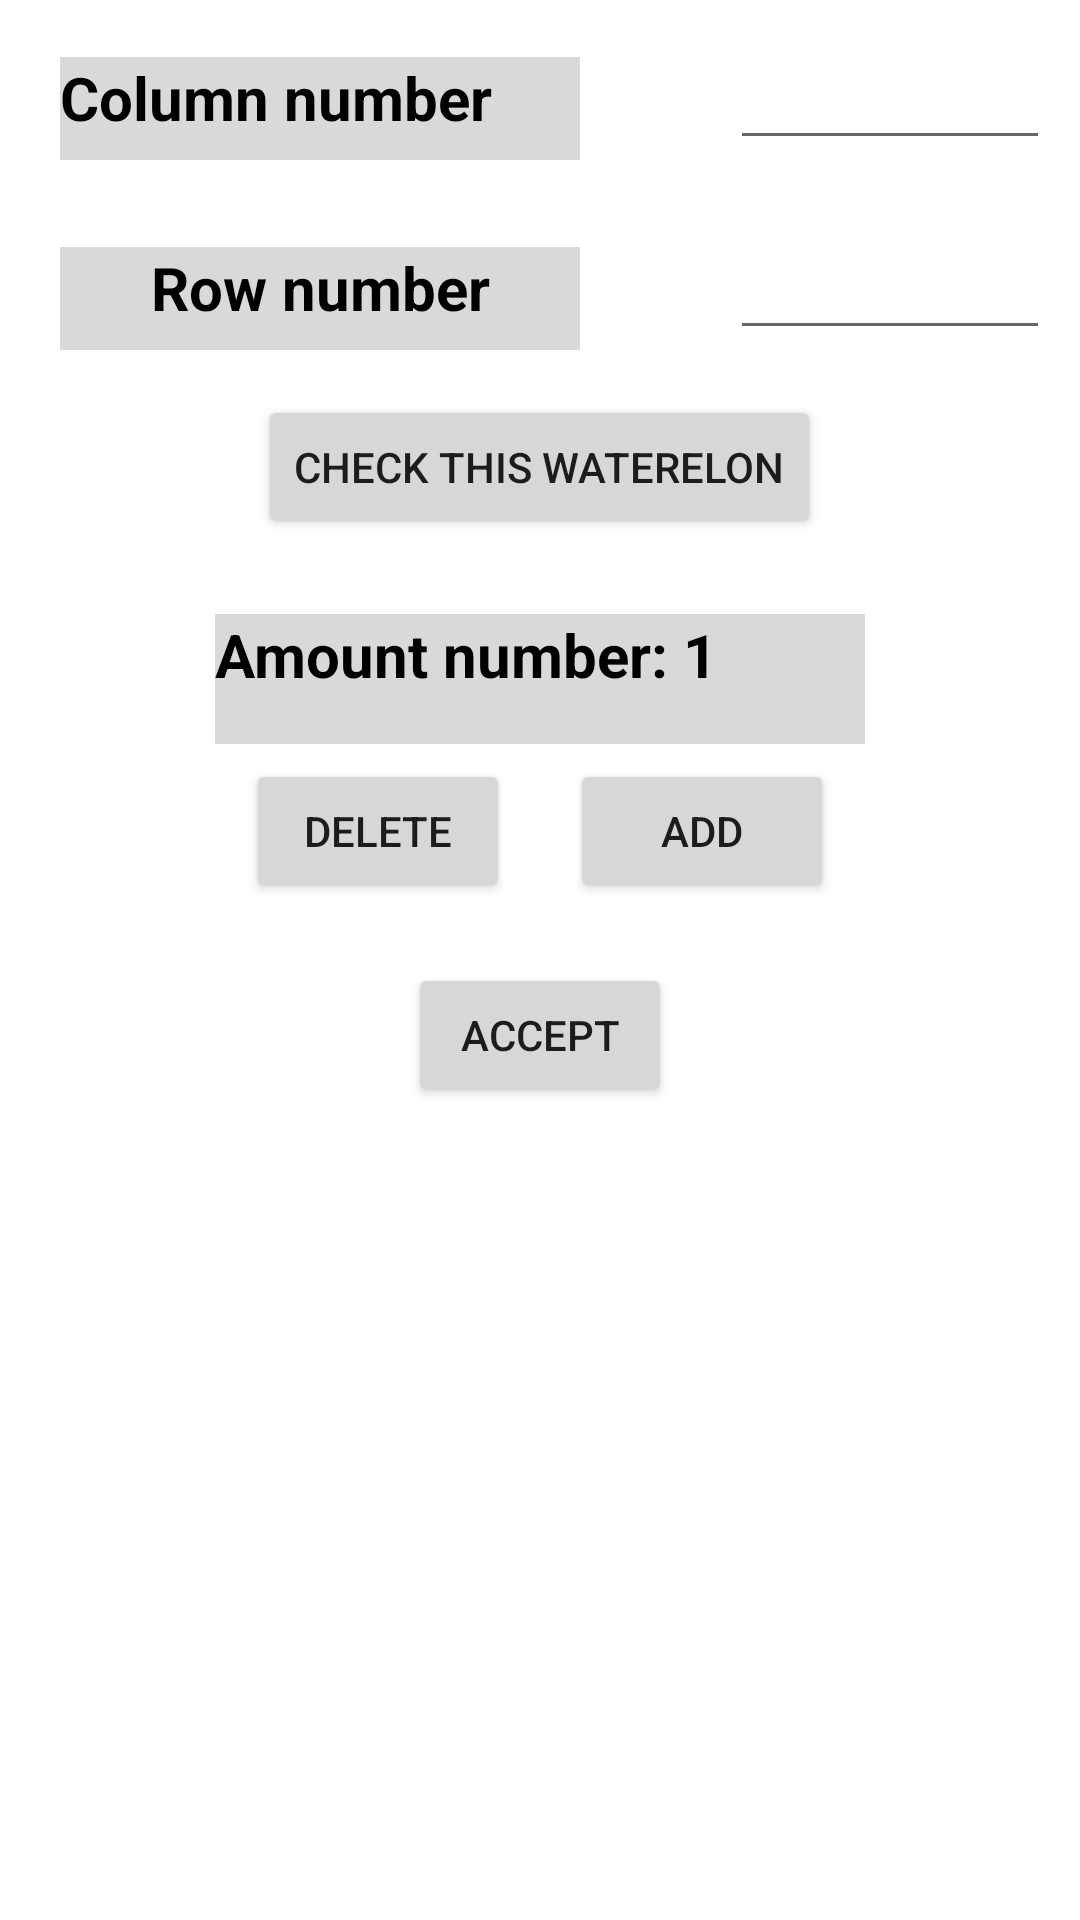

This screen was rendered from an Android layout file. Write that file and the resources it references.
<!-- AndroidManifest.xml: application theme Theme.ArbuzHomeWork -->
<!-- res/layout/choosingwindow.xml -->
<?xml version="1.0" encoding="utf-8"?>
<RelativeLayout xmlns:android="http://schemas.android.com/apk/res/android"
    android:layout_width="match_parent"
    android:background="@drawable/choosin_back"
    android:layout_height="match_parent">


    <LinearLayout
        android:layout_marginLeft="20dp"
        android:id="@+id/linear1"
        android:orientation="horizontal"
        android:layout_marginTop="10dp"
        android:layout_width="match_parent"
        android:layout_height="wrap_content">
        <TextView
            android:id="@+id/coltv"
            android:text="Column number"
            android:textSize="20sp"
            android:textColor="@color/black"
            android:textStyle="bold"
            android:background="#D9D9D9"
            android:layout_width="520px"
            android:layout_height="130px"/>

        <EditText
            android:id="@+id/colet"
            android:layout_marginLeft="50dp"
            android:layout_width="320px"
            android:layout_height="130px"/>
    </LinearLayout>

    <LinearLayout
        android:layout_marginLeft="20dp"
        android:id="@+id/linear2"
        android:layout_marginTop="20dp"
        android:layout_below="@+id/linear1"
        android:orientation="horizontal"
        android:layout_width="match_parent"
        android:layout_height="wrap_content">
        <TextView
            android:id="@+id/rowtv"
            android:textAlignment="center"
            android:text="Row number"
            android:textSize="20sp"
            android:textColor="@color/black"
            android:textStyle="bold"
            android:background="#D9D9D9"
            android:layout_width="520px"
            android:layout_height="130px"/>

        <EditText
            android:id="@+id/rowet"
            android:layout_marginLeft="50dp"
            android:layout_width="320px"
            android:layout_height="130px"/>
    </LinearLayout>
    
    <Button
        android:id="@+id/btn_checker"
        android:layout_below="@+id/linear2"
        android:layout_marginTop="15dp"
        android:layout_centerHorizontal="true"
        android:text="Check this waterelon"
        android:layout_width="wrap_content"
        android:layout_height="wrap_content"/>


        <TextView
            android:id="@+id/numtv"
            android:layout_below="@id/btn_checker"
            android:layout_centerHorizontal="true"
            android:layout_marginTop="25dp"
            android:text="Amount number: 1"
            android:textSize="20sp"
            android:textColor="@color/black"
            android:textStyle="bold"
            android:background="#D9D9D9"
            android:layout_width="650px"
            android:layout_height="130px"/>

    <LinearLayout
        android:id="@+id/linear3"
        android:layout_marginTop="5dp"
        android:layout_below="@+id/numtv"
        android:orientation="horizontal"
        android:layout_centerHorizontal="true"
        android:layout_width="wrap_content"
        android:layout_height="wrap_content">

        <Button
            android:id="@+id/btn_delete"
            android:text="Delete"
            android:layout_marginRight="10dp"
            android:layout_width="wrap_content"
            android:layout_height="wrap_content"/>

        <Button
            android:id="@+id/btn_add"
            android:text="Add"
            android:layout_marginLeft="10dp"
            android:layout_width="wrap_content"
            android:layout_height="wrap_content"/>
    </LinearLayout>


    <Button
        android:id="@+id/btn_accept"
        android:text="Accept"
        android:layout_below="@id/linear3"
        android:layout_marginTop="20dp"
        android:layout_centerHorizontal="true"
        android:layout_width="wrap_content"
        android:layout_height="wrap_content"/>


</RelativeLayout>
<!-- resources referenced by this layout -->
<resources>
  <color name="black">#FF000000</color>
  <!-- drawable choosin_back (drawable) -->
  <?xml version="1.0" encoding="utf-8"?>
  <selector xmlns:android="http://schemas.android.com/apk/res/android">
      <shape
          xmlns:android="http://schemas.android.com/apk/res/android"
          android:shape="rectangle">
  
          <corners android:radius="10dp" />
          <solid android:color="@android:color/white" />
          <stroke
              android:width="1dip"
              android:color="@color/main_red_color" />
      </shape>
  </selector>
  <style name="Theme.ArbuzHomeWork" parent="Theme.MaterialComponents.DayNight.NoActionBar">
          
          <item name="colorPrimary">@color/main_red_color</item>
          <item name="colorPrimaryVariant">@color/purple_700</item>
          <item name="colorOnPrimary">@color/white</item>
          
          <item name="colorSecondary">@color/teal_200</item>
          <item name="colorSecondaryVariant">@color/teal_700</item>
          <item name="colorOnSecondary">@color/black</item>
          
          <item name="android:statusBarColor" tools:targetApi="l">?attr/colorPrimaryVariant</item>
          
      </style>
  <color name="main_red_color">#e66649</color>
  <color name="purple_700">#FF3700B3</color>
  <color name="white">#FFFFFFFF</color>
  <color name="teal_200">#FF03DAC5</color>
  <color name="teal_700">#FF018786</color>
</resources>
